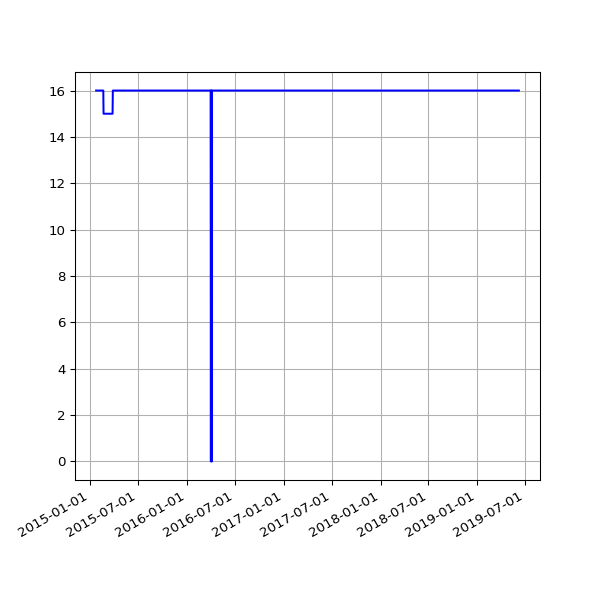

The data file committed next to this chart (first rows):
date, value
2015-01-24 02:21:55 +0000, 16
2015-01-25 02:19:33 +0000, 16
2015-01-26 02:23:29 +0000, 16
2015-01-27 02:39:09 +0000, 16
2015-01-28 02:31:51 +0000, 16
2015-01-29 02:35:26 +0000, 16
2015-01-30 04:38:45 +0000, 16
2015-01-31 02:20:09 +0000, 16
2015-02-01 02:18:26 +0000, 16
2015-02-02 02:23:17 +0000, 16
2015-02-03 02:35:02 +0000, 16
2015-02-04 02:22:32 +0000, 16
2015-02-05 02:23:09 +0000, 16
2015-02-06 02:22:13 +0000, 16
2015-02-07 02:06:23 +0000, 16
2015-02-08 02:03:34 +0000, 16
2015-02-09 02:21:09 +0000, 16
2015-02-10 02:35:33 +0000, 16
2015-02-11 02:01:42 +0000, 16
2015-02-12 03:08:40 +0000, 16
2015-02-13 02:10:34 +0000, 16
2015-02-14 02:06:14 +0000, 16
2015-02-15 02:04:16 +0000, 16
2015-02-16 02:23:09 +0000, 16
2015-02-17 02:26:02 +0000, 16
2015-02-18 02:32:52 +0000, 16
2015-02-19 02:39:30 +0000, 16
2015-02-20 02:35:54 +0000, 16
2015-02-21 01:57:35 +0000, 15
2015-02-22 02:01:19 +0000, 15
2015-02-23 02:22:54 +0000, 15
2015-02-24 02:26:12 +0000, 15
2015-02-25 02:45:48 +0000, 15
2015-02-26 02:50:08 +0000, 15
2015-02-27 02:52:01 +0000, 15
2015-02-28 02:06:18 +0000, 15
2015-03-01 02:03:07 +0000, 15
2015-03-02 02:33:12 +0000, 15
2015-03-03 02:40:34 +0000, 15
2015-03-04 02:51:31 +0000, 15
2015-03-05 02:24:54 +0000, 15
2015-03-06 02:17:43 +0000, 15
2015-03-07 02:04:13 +0000, 15
2015-03-08 01:55:32 +0000, 15
2015-03-09 02:09:44 +0000, 15
2015-03-10 02:18:54 +0000, 15
2015-03-11 02:42:45 +0000, 15
2015-03-12 02:09:27 +0000, 15
2015-03-13 02:05:27 +0000, 15
2015-03-14 02:03:51 +0000, 15
2015-03-15 01:59:39 +0000, 15
2015-03-16 02:17:22 +0000, 15
2015-03-17 02:20:27 +0000, 15
2015-03-19 03:36:54 +0000, 15
2015-03-20 03:35:10 +0000, 15
2015-03-21 03:21:30 +0000, 15
2015-03-22 03:25:15 +0000, 15
2015-03-23 03:27:11 +0000, 15
2015-03-24 03:33:32 +0000, 15
2015-03-25 03:48:30 +0000, 15
... 1,028 more rows
